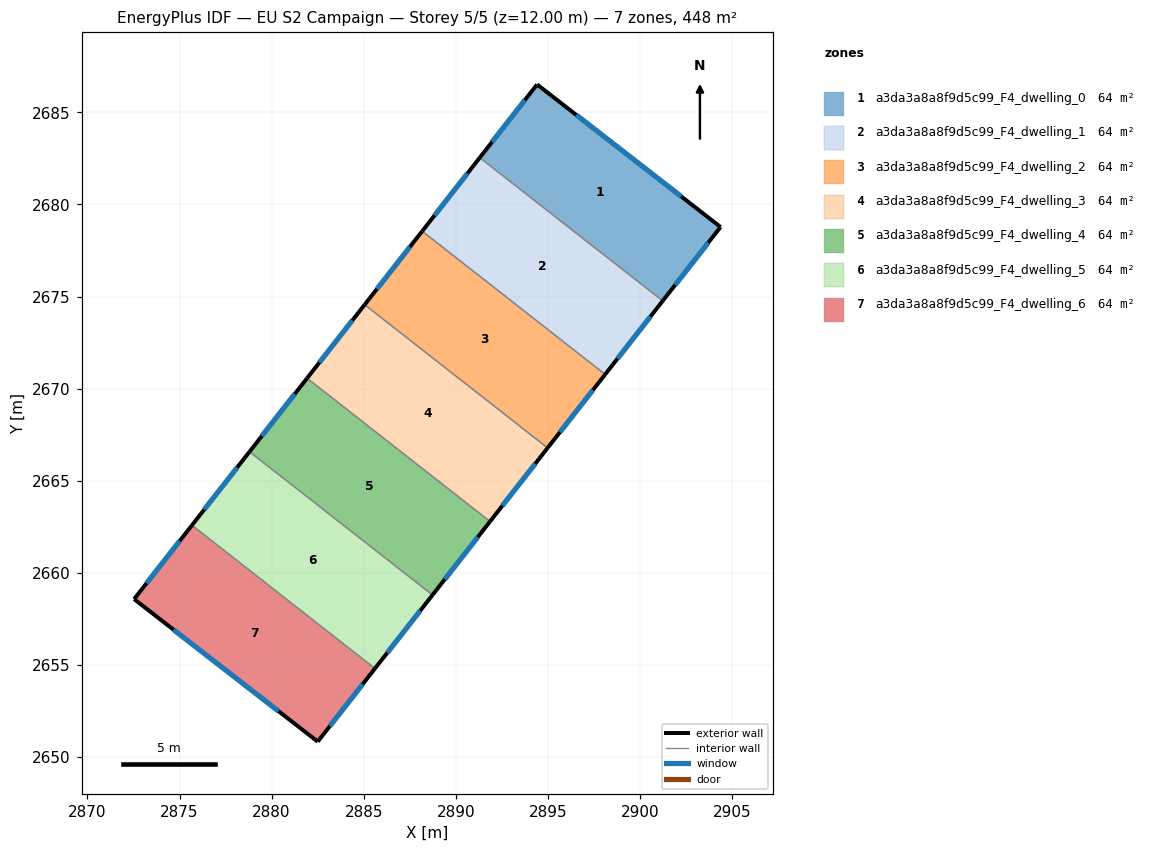
=== STOREY PLAN SPEC (per zone: floor XY polygon, exterior-wall plan segments, windows/doors) ===
zone 1: a3da3a8a8f9d5c99_F4_dwelling_0  (64.0 m²)
  floor: (2904.39, 2678.78) (2901.24, 2674.76) (2891.31, 2682.54) (2894.42, 2686.52)
  exterior wall: (2894.42, 2686.52) – (2891.31, 2682.54)  [5.0 m]
    window: (2893.75, 2685.67) – (2891.97, 2683.39)  [4.9 m²]
  exterior wall: (2904.39, 2678.78) – (2894.42, 2686.52)  [12.6 m]
    window: (2902.25, 2680.44) – (2896.56, 2684.86)  [12.4 m²]
  exterior wall: (2901.24, 2674.76) – (2904.39, 2678.78)  [5.1 m]
    window: (2901.92, 2675.62) – (2903.71, 2677.92)  [5.0 m²]
  interior walls: 1
zone 2: a3da3a8a8f9d5c99_F4_dwelling_1  (64.0 m²)
  floor: (2901.24, 2674.76) (2898.12, 2670.77) (2888.18, 2678.55) (2891.31, 2682.54)
  exterior wall: (2891.31, 2682.54) – (2888.18, 2678.55)  [5.1 m]
    window: (2890.64, 2681.69) – (2888.85, 2679.41)  [5.0 m²]
  exterior wall: (2898.12, 2670.77) – (2901.24, 2674.76)  [5.1 m]
    window: (2898.79, 2671.63) – (2900.58, 2673.91)  [5.0 m²]
  interior walls: 2
zone 3: a3da3a8a8f9d5c99_F4_dwelling_2  (64.0 m²)
  floor: (2898.12, 2670.77) (2894.99, 2666.78) (2885.05, 2674.56) (2888.18, 2678.55)
  exterior wall: (2888.18, 2678.55) – (2885.05, 2674.56)  [5.1 m]
    window: (2887.51, 2677.69) – (2885.72, 2675.41)  [5.0 m²]
  exterior wall: (2894.99, 2666.78) – (2898.12, 2670.77)  [5.1 m]
    window: (2895.66, 2667.63) – (2897.45, 2669.92)  [5.0 m²]
  interior walls: 2
zone 4: a3da3a8a8f9d5c99_F4_dwelling_3  (64.0 m²)
  floor: (2894.99, 2666.78) (2891.87, 2662.78) (2881.93, 2670.56) (2885.05, 2674.56)
  exterior wall: (2885.05, 2674.56) – (2881.93, 2670.56)  [5.1 m]
    window: (2884.39, 2673.70) – (2882.60, 2671.42)  [5.0 m²]
  exterior wall: (2891.87, 2662.78) – (2894.99, 2666.78)  [5.1 m]
    window: (2892.54, 2663.64) – (2894.32, 2665.92)  [5.0 m²]
  interior walls: 2
zone 5: a3da3a8a8f9d5c99_F4_dwelling_4  (64.0 m²)
  floor: (2891.87, 2662.78) (2888.74, 2658.79) (2878.80, 2666.57) (2881.93, 2670.56)
  exterior wall: (2881.93, 2670.56) – (2878.80, 2666.57)  [5.1 m]
    window: (2881.26, 2669.71) – (2879.47, 2667.43)  [5.0 m²]
  exterior wall: (2888.74, 2658.79) – (2891.87, 2662.78)  [5.1 m]
    window: (2889.41, 2659.65) – (2891.20, 2661.93)  [5.0 m²]
  interior walls: 2
zone 6: a3da3a8a8f9d5c99_F4_dwelling_5  (64.0 m²)
  floor: (2888.74, 2658.79) (2885.62, 2654.80) (2875.68, 2662.58) (2878.80, 2666.57)
  exterior wall: (2878.80, 2666.57) – (2875.68, 2662.58)  [5.1 m]
    window: (2878.13, 2665.72) – (2876.35, 2663.43)  [5.0 m²]
  exterior wall: (2885.62, 2654.80) – (2888.74, 2658.79)  [5.1 m]
    window: (2886.29, 2655.65) – (2888.07, 2657.93)  [5.0 m²]
  interior walls: 2
zone 7: a3da3a8a8f9d5c99_F4_dwelling_6  (64.0 m²)
  floor: (2885.62, 2654.80) (2882.51, 2650.83) (2872.53, 2658.57) (2875.68, 2662.58)
  exterior wall: (2872.53, 2658.57) – (2882.51, 2650.83)  [12.6 m]
    window: (2874.67, 2656.91) – (2880.37, 2652.48)  [12.4 m²]
  exterior wall: (2875.68, 2662.58) – (2872.53, 2658.57)  [5.1 m]
    window: (2875.00, 2661.72) – (2873.21, 2659.43)  [5.0 m²]
  exterior wall: (2882.51, 2650.83) – (2885.62, 2654.80)  [5.0 m]
    window: (2883.17, 2651.68) – (2884.95, 2653.95)  [4.9 m²]
  interior walls: 1

=== DERIVED (storey summary) ===
Building: EU S2 Campaign
Storey: 5 of 5  (floor level z = 12.00 m)
Storey gross floor area: 448.1 m²
Zones on this storey: 7
  - a3da3a8a8f9d5c99_F4_dwelling_0: floor 64.0 m²; exterior wall 22.8 m (68.3 m²); 3 window(s) 22.3 m²; WWR 32.7%
  - a3da3a8a8f9d5c99_F4_dwelling_1: floor 64.0 m²; exterior wall 10.1 m (30.4 m²); 2 window(s) 9.9 m²; WWR 32.7%
  - a3da3a8a8f9d5c99_F4_dwelling_2: floor 64.0 m²; exterior wall 10.1 m (30.4 m²); 2 window(s) 9.9 m²; WWR 32.7%
  - a3da3a8a8f9d5c99_F4_dwelling_3: floor 64.0 m²; exterior wall 10.1 m (30.4 m²); 2 window(s) 9.9 m²; WWR 32.7%
  - a3da3a8a8f9d5c99_F4_dwelling_4: floor 64.0 m²; exterior wall 10.1 m (30.4 m²); 2 window(s) 9.9 m²; WWR 32.7%
  - a3da3a8a8f9d5c99_F4_dwelling_5: floor 64.0 m²; exterior wall 10.1 m (30.4 m²); 2 window(s) 9.9 m²; WWR 32.7%
  - a3da3a8a8f9d5c99_F4_dwelling_6: floor 64.0 m²; exterior wall 22.8 m (68.3 m²); 3 window(s) 22.3 m²; WWR 32.7%
Zone adjacency (shared interzone walls):
  - a3da3a8a8f9d5c99_F4_dwelling_0 ↔ a3da3a8a8f9d5c99_F4_dwelling_1
  - a3da3a8a8f9d5c99_F4_dwelling_1 ↔ a3da3a8a8f9d5c99_F4_dwelling_2
  - a3da3a8a8f9d5c99_F4_dwelling_2 ↔ a3da3a8a8f9d5c99_F4_dwelling_3
  - a3da3a8a8f9d5c99_F4_dwelling_3 ↔ a3da3a8a8f9d5c99_F4_dwelling_4
  - a3da3a8a8f9d5c99_F4_dwelling_4 ↔ a3da3a8a8f9d5c99_F4_dwelling_5
  - a3da3a8a8f9d5c99_F4_dwelling_5 ↔ a3da3a8a8f9d5c99_F4_dwelling_6